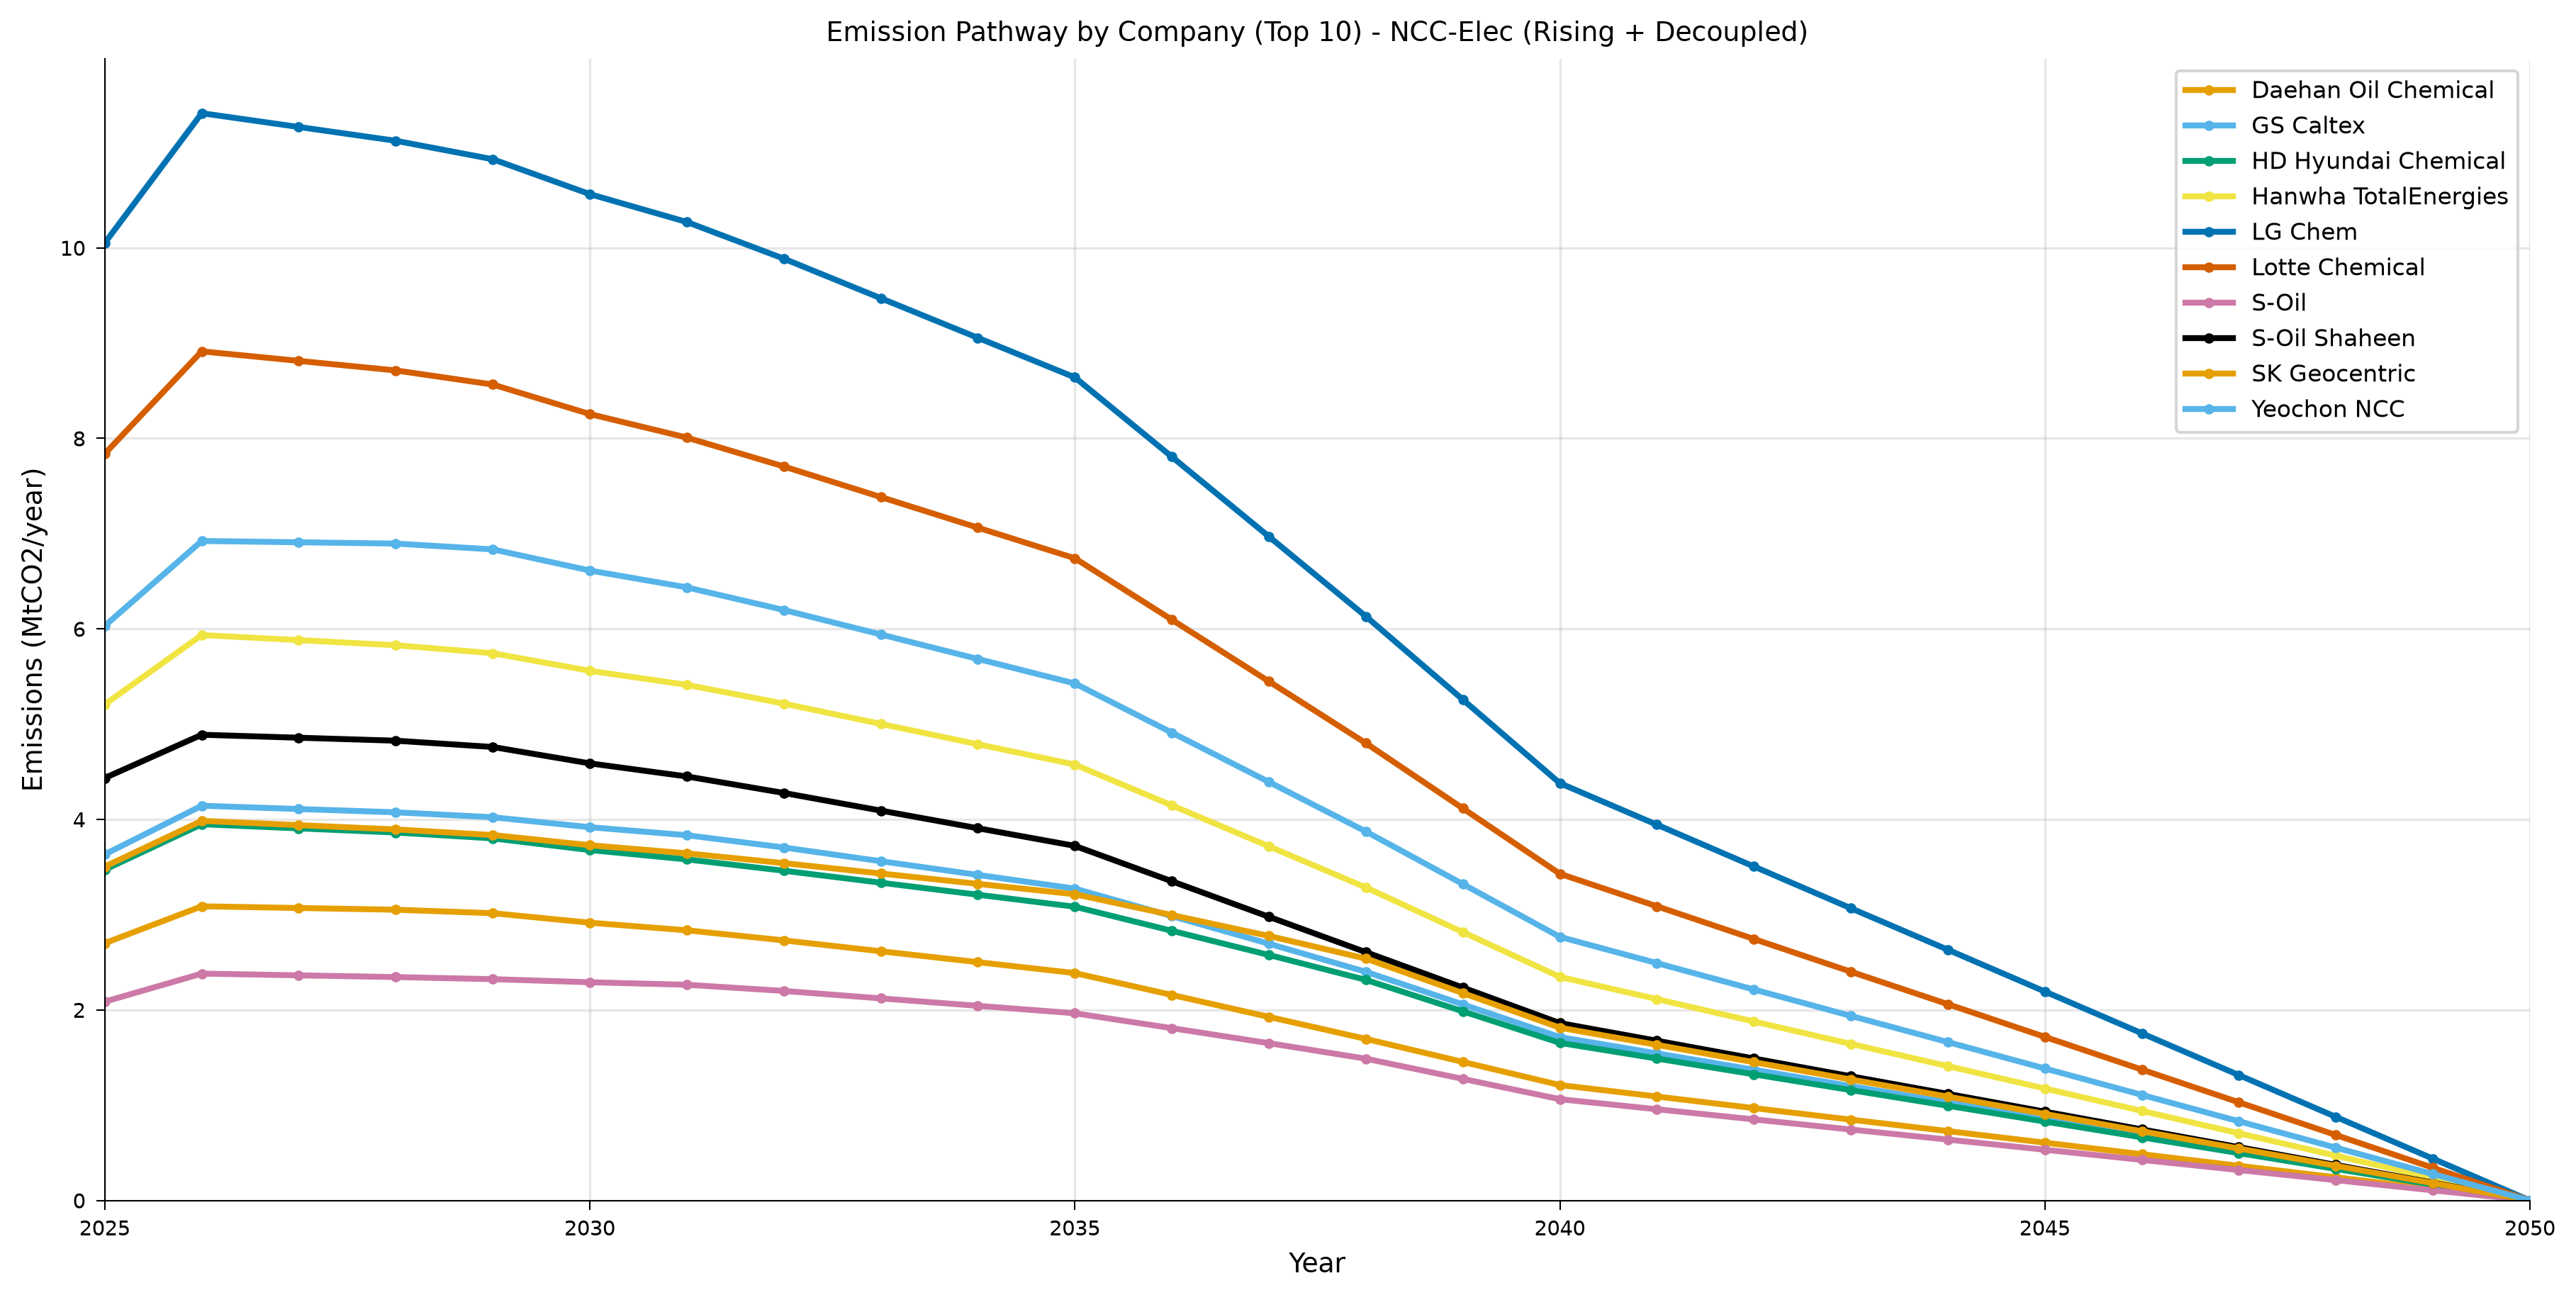

The table this chart was drawn from, first rows:
year, category, value, unit, scenario, figure_type
2025, Daehan Oil Chemical, 2.701, MtCO2_per_yr, shaheen_ncc_elec_rising_decoupled, line
2026, Daehan Oil Chemical, 3.088, MtCO2_per_yr, shaheen_ncc_elec_rising_decoupled, line
2027, Daehan Oil Chemical, 3.07, MtCO2_per_yr, shaheen_ncc_elec_rising_decoupled, line
2028, Daehan Oil Chemical, 3.052, MtCO2_per_yr, shaheen_ncc_elec_rising_decoupled, line
2029, Daehan Oil Chemical, 3.016, MtCO2_per_yr, shaheen_ncc_elec_rising_decoupled, line
2030, Daehan Oil Chemical, 2.916, MtCO2_per_yr, shaheen_ncc_elec_rising_decoupled, line
2031, Daehan Oil Chemical, 2.836, MtCO2_per_yr, shaheen_ncc_elec_rising_decoupled, line
2032, Daehan Oil Chemical, 2.73, MtCO2_per_yr, shaheen_ncc_elec_rising_decoupled, line
2033, Daehan Oil Chemical, 2.616, MtCO2_per_yr, shaheen_ncc_elec_rising_decoupled, line
2034, Daehan Oil Chemical, 2.502, MtCO2_per_yr, shaheen_ncc_elec_rising_decoupled, line
2035, Daehan Oil Chemical, 2.387, MtCO2_per_yr, shaheen_ncc_elec_rising_decoupled, line
2036, Daehan Oil Chemical, 2.158, MtCO2_per_yr, shaheen_ncc_elec_rising_decoupled, line
2037, Daehan Oil Chemical, 1.927, MtCO2_per_yr, shaheen_ncc_elec_rising_decoupled, line
2038, Daehan Oil Chemical, 1.696, MtCO2_per_yr, shaheen_ncc_elec_rising_decoupled, line
2039, Daehan Oil Chemical, 1.454, MtCO2_per_yr, shaheen_ncc_elec_rising_decoupled, line
2040, Daehan Oil Chemical, 1.212, MtCO2_per_yr, shaheen_ncc_elec_rising_decoupled, line
2041, Daehan Oil Chemical, 1.091, MtCO2_per_yr, shaheen_ncc_elec_rising_decoupled, line
2042, Daehan Oil Chemical, 0.9699, MtCO2_per_yr, shaheen_ncc_elec_rising_decoupled, line
2043, Daehan Oil Chemical, 0.8486, MtCO2_per_yr, shaheen_ncc_elec_rising_decoupled, line
2044, Daehan Oil Chemical, 0.7281, MtCO2_per_yr, shaheen_ncc_elec_rising_decoupled, line
2045, Daehan Oil Chemical, 0.6067, MtCO2_per_yr, shaheen_ncc_elec_rising_decoupled, line
2046, Daehan Oil Chemical, 0.4854, MtCO2_per_yr, shaheen_ncc_elec_rising_decoupled, line
2047, Daehan Oil Chemical, 0.364, MtCO2_per_yr, shaheen_ncc_elec_rising_decoupled, line
2048, Daehan Oil Chemical, 0.2427, MtCO2_per_yr, shaheen_ncc_elec_rising_decoupled, line
2049, Daehan Oil Chemical, 0.1213, MtCO2_per_yr, shaheen_ncc_elec_rising_decoupled, line
2050, Daehan Oil Chemical, 0.0, MtCO2_per_yr, shaheen_ncc_elec_rising_decoupled, line
2025, GS Caltex, 3.633, MtCO2_per_yr, shaheen_ncc_elec_rising_decoupled, line
2026, GS Caltex, 4.144, MtCO2_per_yr, shaheen_ncc_elec_rising_decoupled, line
2027, GS Caltex, 4.109, MtCO2_per_yr, shaheen_ncc_elec_rising_decoupled, line
2028, GS Caltex, 4.075, MtCO2_per_yr, shaheen_ncc_elec_rising_decoupled, line
2029, GS Caltex, 4.023, MtCO2_per_yr, shaheen_ncc_elec_rising_decoupled, line
2030, GS Caltex, 3.918, MtCO2_per_yr, shaheen_ncc_elec_rising_decoupled, line
2031, GS Caltex, 3.834, MtCO2_per_yr, shaheen_ncc_elec_rising_decoupled, line
2032, GS Caltex, 3.706, MtCO2_per_yr, shaheen_ncc_elec_rising_decoupled, line
2033, GS Caltex, 3.562, MtCO2_per_yr, shaheen_ncc_elec_rising_decoupled, line
2034, GS Caltex, 3.418, MtCO2_per_yr, shaheen_ncc_elec_rising_decoupled, line
2035, GS Caltex, 3.274, MtCO2_per_yr, shaheen_ncc_elec_rising_decoupled, line
2036, GS Caltex, 2.985, MtCO2_per_yr, shaheen_ncc_elec_rising_decoupled, line
2037, GS Caltex, 2.695, MtCO2_per_yr, shaheen_ncc_elec_rising_decoupled, line
2038, GS Caltex, 2.4, MtCO2_per_yr, shaheen_ncc_elec_rising_decoupled, line
2039, GS Caltex, 2.058, MtCO2_per_yr, shaheen_ncc_elec_rising_decoupled, line
2040, GS Caltex, 1.715, MtCO2_per_yr, shaheen_ncc_elec_rising_decoupled, line
2041, GS Caltex, 1.544, MtCO2_per_yr, shaheen_ncc_elec_rising_decoupled, line
2042, GS Caltex, 1.373, MtCO2_per_yr, shaheen_ncc_elec_rising_decoupled, line
2043, GS Caltex, 1.201, MtCO2_per_yr, shaheen_ncc_elec_rising_decoupled, line
2044, GS Caltex, 1.03, MtCO2_per_yr, shaheen_ncc_elec_rising_decoupled, line
2045, GS Caltex, 0.8586, MtCO2_per_yr, shaheen_ncc_elec_rising_decoupled, line
2046, GS Caltex, 0.6869, MtCO2_per_yr, shaheen_ncc_elec_rising_decoupled, line
2047, GS Caltex, 0.5152, MtCO2_per_yr, shaheen_ncc_elec_rising_decoupled, line
2048, GS Caltex, 0.3435, MtCO2_per_yr, shaheen_ncc_elec_rising_decoupled, line
2049, GS Caltex, 0.1717, MtCO2_per_yr, shaheen_ncc_elec_rising_decoupled, line
2050, GS Caltex, 0.0, MtCO2_per_yr, shaheen_ncc_elec_rising_decoupled, line
2025, HD Hyundai Chemical, 3.472, MtCO2_per_yr, shaheen_ncc_elec_rising_decoupled, line
2026, HD Hyundai Chemical, 3.95, MtCO2_per_yr, shaheen_ncc_elec_rising_decoupled, line
2027, HD Hyundai Chemical, 3.906, MtCO2_per_yr, shaheen_ncc_elec_rising_decoupled, line
2028, HD Hyundai Chemical, 3.862, MtCO2_per_yr, shaheen_ncc_elec_rising_decoupled, line
2029, HD Hyundai Chemical, 3.801, MtCO2_per_yr, shaheen_ncc_elec_rising_decoupled, line
2030, HD Hyundai Chemical, 3.679, MtCO2_per_yr, shaheen_ncc_elec_rising_decoupled, line
2031, HD Hyundai Chemical, 3.581, MtCO2_per_yr, shaheen_ncc_elec_rising_decoupled, line
2032, HD Hyundai Chemical, 3.462, MtCO2_per_yr, shaheen_ncc_elec_rising_decoupled, line
... 200 more rows
